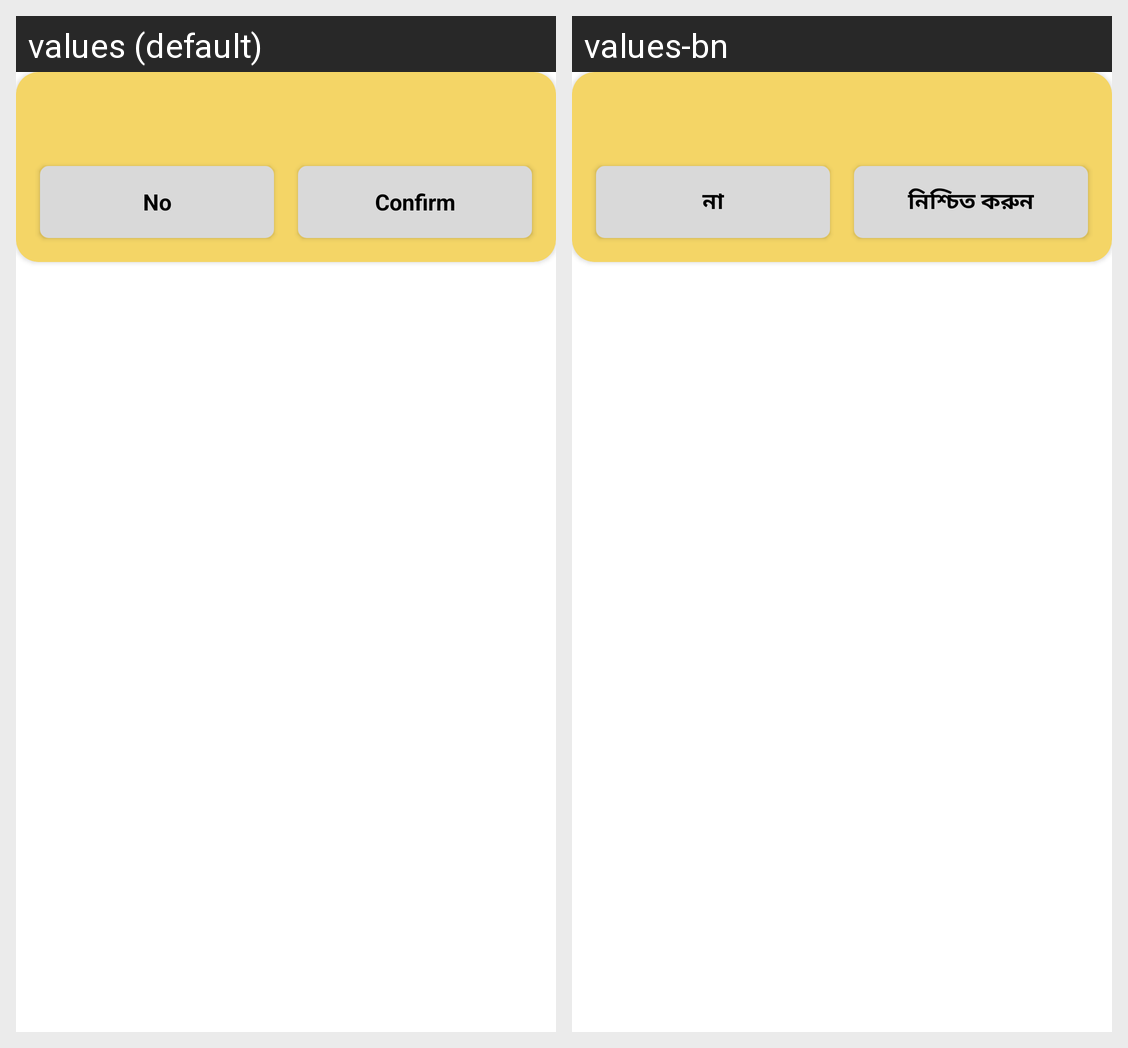

The Android screen above is rendered under two locales of the same app. Produce the string resources it draws, with the default and per-locale values.
Android screen res/layout/dialog_popup.xml rendered under 2 locales, left to right: values (default), values-bn. Device: Nexus 5 (rendered at 1080×1920; each locale shown at half size, 540×960, under a caption strip naming it); theme Theme.CNLApp.
Strings drawn on this screen, with the default value and each locale's value (text and hints the layout hard-codes, and strings that could not be matched under every locale, appear in the picture but are not listed):

no
  values: No
  values-bn: না

confirm
  values: Confirm
  values-bn: নিশ্চিত করুন
